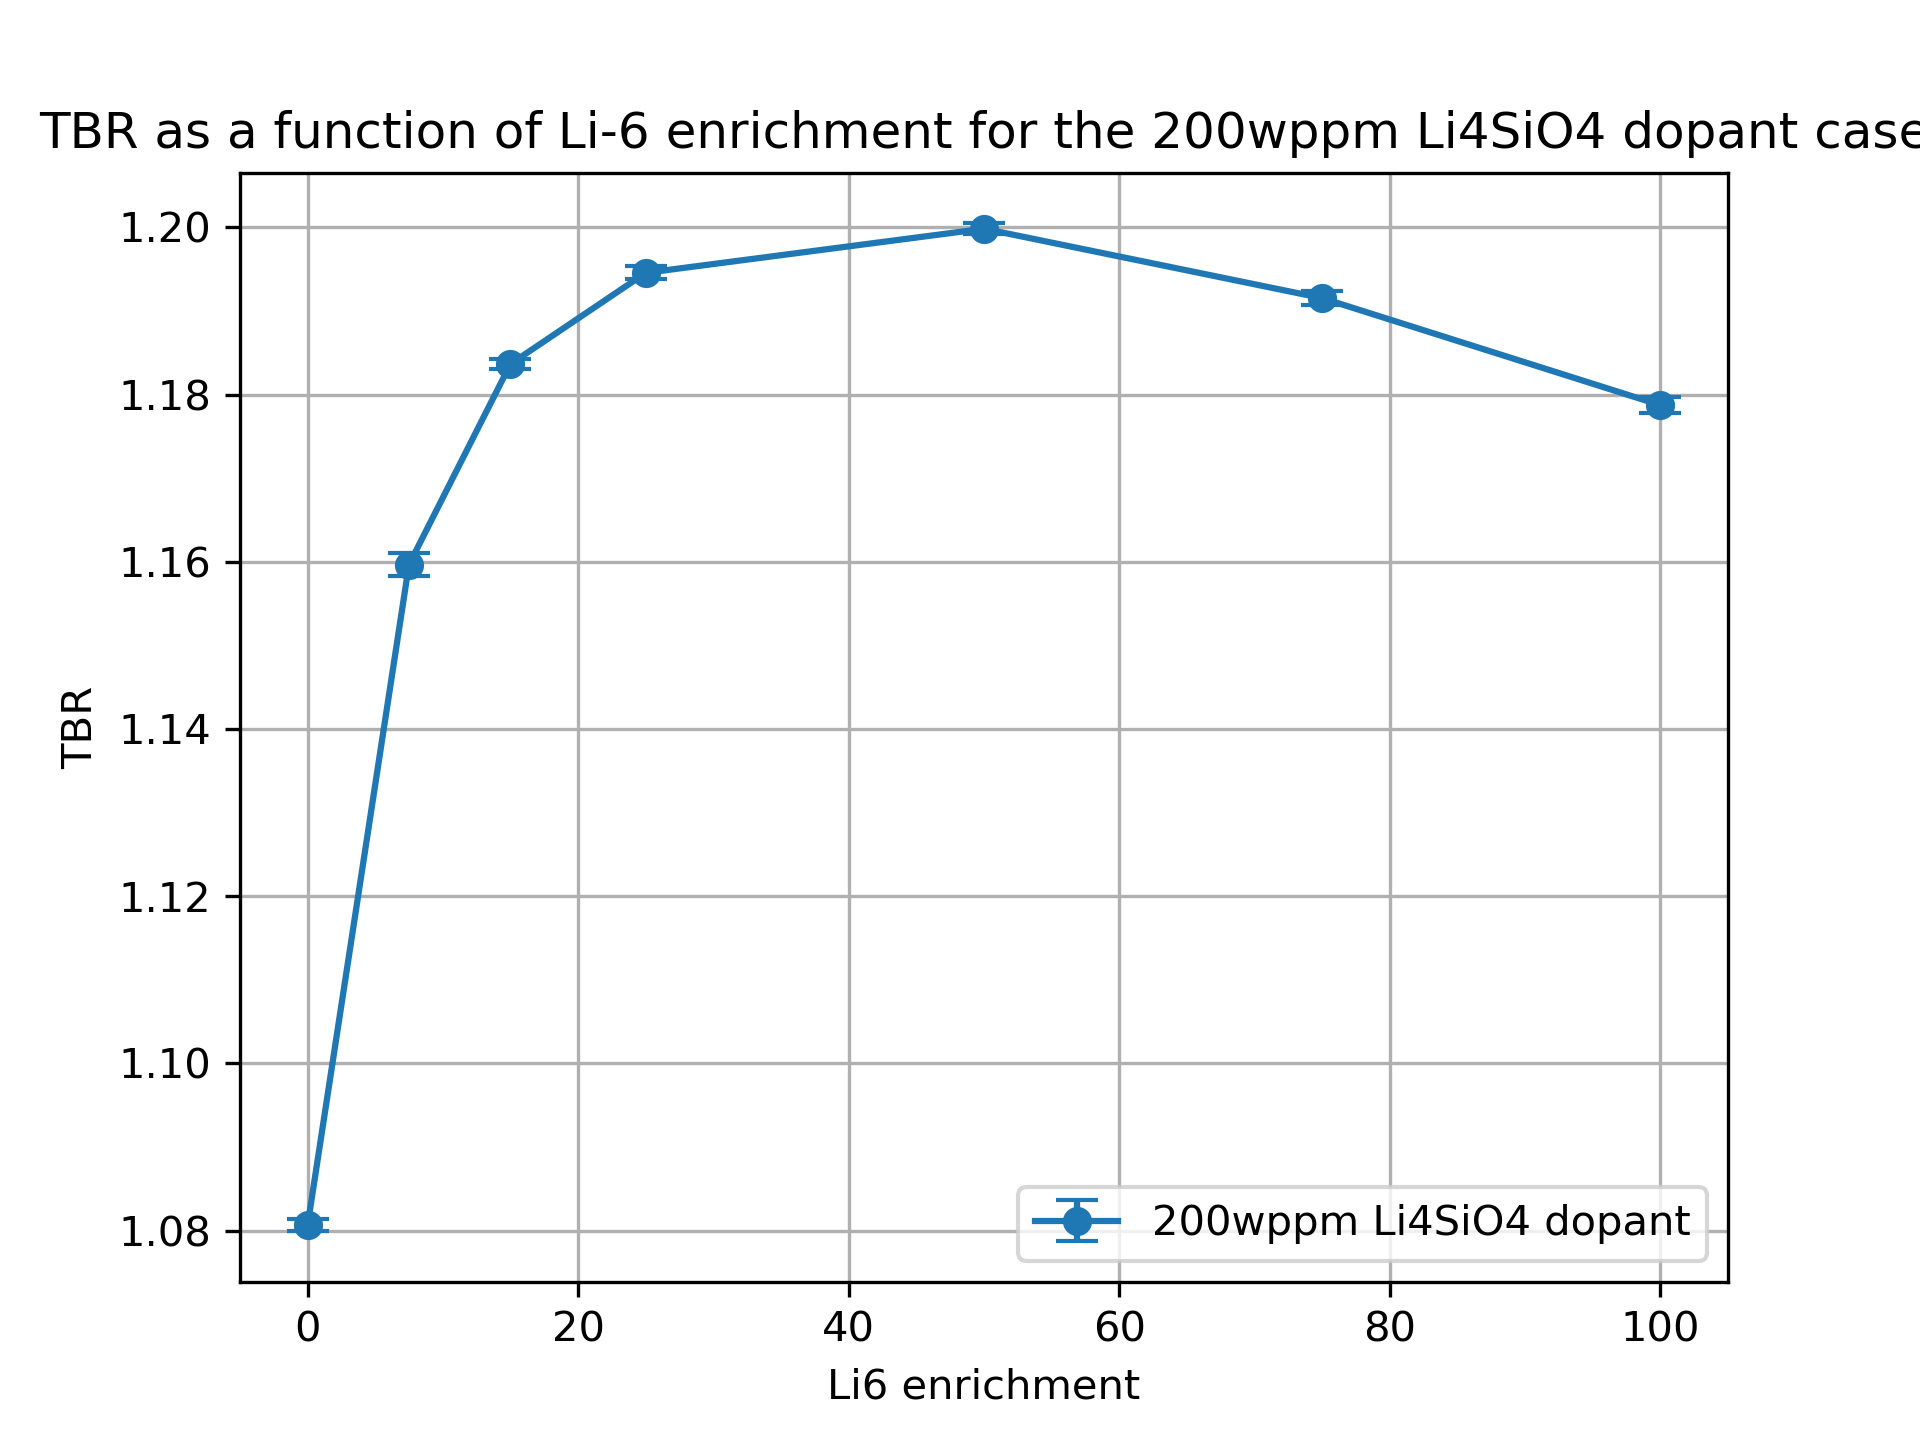

Source data for this figure (header and first rows):
cell, nuclide, score, mean, std. dev., enrichment
10, Li6, (n,Xt), 0.91, 0.0007011, 0.01
10, Li7, (n,Xt), 0.1016, 0.0001785, 0.01
6, Li6, (n,Xt), 0.04549, 7.72964267315515e-05, 0.01
6, Li7, (n,Xt), 0.02358, 1.950617968143646e-05, 0.01
20, Li6, (n,Xt), 0.9618, 0.001348, 7.5
20, Li7, (n,Xt), 0.09571, 0.0001593, 7.5
17, Li6, (n,Xt), 0.07981, 7.932341324360311e-05, 7.5
17, Li7, (n,Xt), 0.02231, 1.9525106140708e-05, 7.5
30, Li6, (n,Xt), 0.9735, 0.0006192, 15.0
30, Li7, (n,Xt), 0.0898, 0.0001472, 15.0
27, Li6, (n,Xt), 0.09935, 0.0001235, 15.0
27, Li7, (n,Xt), 0.02105, 1.9003936911389116e-05, 15.0
37, Li7, (n,Xt), 0.01934, 1.59699298430233e-05, 25.0
37, Li6, (n,Xt), 0.1175, 0.0002014, 25.0
40, Li7, (n,Xt), 0.082, 0.0001294, 25.0
40, Li6, (n,Xt), 0.9757, 0.0007589, 25.0
50, Li6, (n,Xt), 0.9718, 0.0006018, 50.0
50, Li7, (n,Xt), 0.06295, 0.0001111, 50.0
47, Li6, (n,Xt), 0.15, 0.0002493, 50.0
47, Li7, (n,Xt), 0.01507, 1.27258074523148e-05, 50.0
60, Li6, (n,Xt), 0.9647, 0.0007944, 75.0
60, Li7, (n,Xt), 0.04435, 8.313872801801369e-05, 75.0
57, Li6, (n,Xt), 0.1717, 0.0002103, 75.0
57, Li7, (n,Xt), 0.01078, 9.027738327842827e-06, 75.0
70, Li6, (n,Xt), 0.9567, 0.0008951, 99.99
70, Li7, (n,Xt), 0.02621, 4.872996575283415e-05, 99.99
67, Li6, (n,Xt), 0.1893, 0.0002423, 99.99
67, Li7, (n,Xt), 0.006467, 5.696917835798798e-06, 99.99
